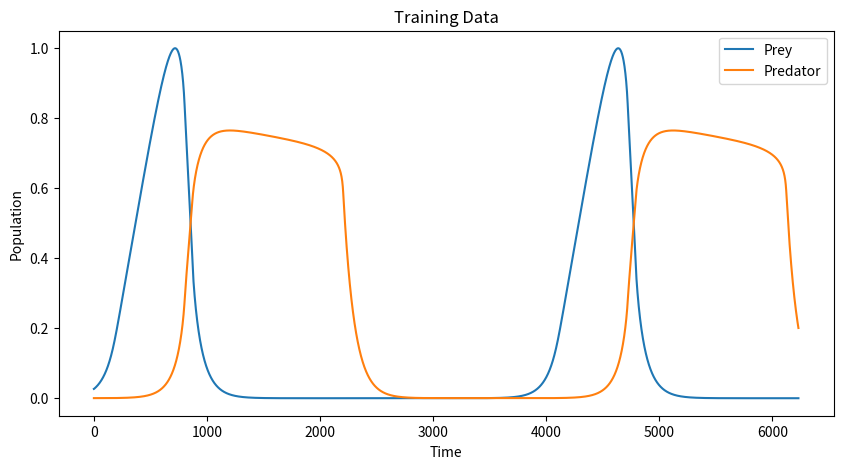

Recreate this plot in Python. (Note: this script raises an exception after producing the figure.)
import numpy as np
import matplotlib.pyplot as plt
from scipy.integrate import solve_ivp,odeint

# Define the activation function and its derivative
def tanh(x):
    return np.tanh(x)

def dtanh(x):
    return 1.0 - np.tanh(x) ** 2

def relu(x):
    return np.maximum(0, x)
def drelu(x):
    return np.where(x > 0, 1, 0)

def sigmoid(x):
    return 1/(1+np.exp(-x))
def dsigmoid(x):
    return sigmoid(x)*(1-sigmoid(x))

# Initialize the weights for a 3-layer neural network
np.random.seed(42)  # For reproducibility
w1 = np.random.randn(2, 20) / np.sqrt(2)
w2 = np.random.randn(20, 50) / np.sqrt(20)
w3 = np.random.randn(50, 2) / np.sqrt(50)
b1 = np.zeros((1, 20)) 
b2 = np.zeros((1, 50))
b3 = np.zeros((1, 2))

# Predicted outputs for the hidden layers
p1 = np.random.randn(1, 20)
p2 = np.random.randn(1, 50)

# Lotka-Volterra model parameters
alpha, beta, gamma, delta = 1.8, 0.001, .1, .0005

# Initial state vector X
initial_conditions = np.array([[500, 5]])  # Example initial populations

# Forward pass of the neural network
def forward_pass(X):
    global w1, w2, w3, b1, b2, b3
    z1 = relu(np.dot(X, w1) + b1)
    z2 = relu(np.dot(z1, w2) + b2)
    z3 = np.dot(z2, w3) + b3
    return z1, z2, z3


# Define the Lotka-Volterra model for use with solve_ivp
def lotka_volterra_ivp(t, X, alpha, beta, gamma, delta):
    x, y = X
    dxdt = alpha * x - beta * x * y
    dydt = delta * x * y - gamma * y
    return [dxdt, dydt]


def solve_odeint_step(X, dt, alpha, beta, gamma, delta, n_steps):
    #sol = odeint(lotka_volterra_odeint, X.flatten(), t_span, args=(alpha, beta, gamma, delta),rtol=1e-12, atol=1e-12)
    sol = solve_ivp(lotka_volterra_ivp, [0, dt], X.flatten(), args=(alpha, beta, gamma, delta),method='RK45',rtol=1e-13,atol=1e-13)
    return sol.y

# Update functions for the predicted outputs and weights
def update_predicted_outputs(x,y_hat,eta):
    global w1, w2, w3, b1, b2, b3, p1, p2
    z1 = np.dot(x, w1) + b1
    a1 = relu(p1)
    z2 = np.dot(a1, w2) + b2
    a2 = relu(p2)
    z3 = np.dot(a2, w3) + b3
    y_hat = relu(z3)  # Final prediction

    layer1 = relu(p1)
    layer2 = relu(p2)

    # Gradients for z3 (last layer before the output)
    dJ_dz3 = (y_hat - y) * drelu(z3)

    # Gradients for z2 (second hidden layer)
    # We need to consider that z2 and a2 are row vectors now, so we will adjust dimensions accordingly
    dJ_da2 = np.dot(dJ_dz3, w3.T)  # Adjusted to row vector
    dJ_dz2 = dJ_da2 * drelu(a2)

    # Calculate the gradient of the loss with respect to z1 (output of the first hidden layer before activation)
    dJ_da1 = np.dot(dJ_dz2, w2.T)  # Gradient with respect to the output of the first hidden layer after activation
    dJ_dz1 = dJ_da1 * drelu(a1)  # Gradient with respect to z1 before activation

    # Update rules for p1 and p2
    p1_updated = p1 - eta * dJ_dz1
    p2_updated = p2 - eta * dJ_dz2

    return p1_updated, p2_updated

def update_weights(X, y_true, z1, z2, z3, eta):
    global w1, w2, w3, b1, b2, b3, p1, p2

    # Update rules for the output layer (traditional approach)
    loss_output = z3 - y_true
    grad_w3 = np.dot(p2.T, loss_output)
    grad_b3 = np.sum(loss_output, axis=0, keepdims=True)
    w3 -= eta * grad_w3
    b3 -= eta * grad_b3

    # Update rules for the second hidden layer
    loss_hidden_2 = z2 - p2
    grad_w2 = np.dot(p1.T, loss_hidden_2) * drelu(p2)
    grad_b2 = np.sum(loss_hidden_2, axis=0, keepdims=True)
    w2 -= eta * grad_w2
    b2 -= eta * grad_b2

    # Update rules for the first hidden layer
    loss_hidden_1 = z1 - p1
    grad_w1 = np.dot(X.T, loss_hidden_1) * drelu(p1)
    grad_b1 = np.sum(loss_hidden_1, axis=0, keepdims=True)
    w1 -= eta * grad_w1
    b1 -= eta * grad_b1



def min_max_normalize(data):
    return (data - data.min()) / (data.max() - data.min())

def rmse_loss(y_pred, y_true):
    mse = np.mean((y_pred - y_true) ** 2)
    rmse = np.sqrt(mse)
    return rmse


# Training loop parameters
epochs = 100
dt = 100.0
learn_rate = 1e-3
learn_rate_decay=1.0
hidden_layer_learn = .001



# Training loop with loss computation
losses = []  # To store loss at each epoch

#Generate training data
data = solve_odeint_step(initial_conditions, dt, alpha, beta, gamma, delta, 10000)
train_data = data[:,:-1]
labels = data[:,1:]

train_data = min_max_normalize(train_data)
labels = min_max_normalize(labels)

print(labels.shape)

#Plot training data
plt.figure(figsize=(10, 5))
plt.plot(train_data[0,:], label='Prey')
plt.plot(train_data[1,:], label='Predator')
plt.xlabel('Time')
plt.ylabel('Population')
plt.title('Training Data')
plt.legend()
plt.savefig('./new_update/training_data.pdf')


subset_size = int(train_data.shape[1]/40) # Size of the random subset

#Train
for epoch in range(epochs):
    # First loop to update the weights
    for x, y in zip(train_data.T, labels.T):
        # Randomly select a subset of indices for the second loop
        subset_indices = np.random.choice(train_data.shape[1], subset_size, replace=False)
        x_subset = train_data[:, subset_indices].T
        y_subset = labels[:, subset_indices].T

        # Second loop to update the predicted outputs
        for x2, y2 in zip(x_subset, y_subset):
            x2 = x2.reshape(1, 2)
            #z1, z2, z3 = forward_pass(x2)

            # Update predicted outputs for hidden layers
            p1,p2 = update_predicted_outputs(x2,y2,hidden_layer_learn)
            #p2 = update_predicted_outputs(p2, z2, hidden_layer_learn)

        x = x.reshape(1, 2)
        y = y.reshape(1, 2)
        z1, z2, z3 = forward_pass(x)

        # Backpropagation to update weights using predicted outputs
        update_weights(x, y, z1, z2, z3, learn_rate)

        # Compute and store the loss
        loss = rmse_loss(z3, y)
        losses.append(loss)

    # Optionally, print loss for the epoch
    print(f"Epoch: {epoch+1}, Loss: {np.mean(losses[-len(train_data.T):])}")
    # Plot the neural networks predictions
    # Convert predictions to a numpy array for easier indexing
    predictions = []
    for x in train_data.T:
        x = x.reshape(1, 2)
        _, _, z3 = forward_pass(x)
        predictions.append(z3)
    predictions = np.array(predictions).squeeze()

    # Plot the original data and the predictions
    plt.figure(figsize=(10, 5))

    # Plot original data
    plt.plot(labels.T[:, 0], label='Actual Prey', linestyle='--')
    plt.plot(labels.T[:, 1], label='Actual Predator', linestyle='--')

    # Plot predictions with a dashed line
    plt.plot(predictions[:, 0], label='Predicted Prey', linestyle='-')
    plt.plot(predictions[:, 1], label='Predicted Predator', linestyle='-')

    # Adding labels and title
    plt.xlabel('Time')
    plt.ylabel('Population')
    plt.title(f'Diff Learn Predictions vs Actual Data for Epoch {epoch+1}')

    # Show the legend
    plt.legend()

    # Save the plot
    plt.savefig(f'./new_update/prediction_{epoch+1}.pdf')
    plt.close()

    #Decrease learning rate
    learn_rate = learn_rate*learn_rate_decay

# Plotting code remains unchanged


#print(p1)
#print("Lowest Loss: " + np.array(losses).min().astype(str))
# Plot the loss over epochs
plt.figure(figsize=(10, 5))
plt.plot(losses, label='MSE Loss')
plt.xlabel('Epoch')
plt.ylabel('Loss')
plt.title('MSE Loss Over Epochs')
plt.legend()
plt.savefig('./new_update/loss.pdf')

# Calculate predictions
predictions = []
for x in train_data.T:
    x = x.reshape(1, 2)
    _, _, z3 = forward_pass(x)
    predictions.append(z3)

# Convert predictions to a numpy array for easier indexing
predictions = np.array(predictions).squeeze()

# Plot the original data and the predictions
plt.figure(figsize=(10, 5))

# Plot original data
plt.plot(labels.T[:, 0], label='Actual Prey', linestyle='--')
plt.plot(labels.T[:, 1], label='Actual Predator', linestyle='--')

# Plot predictions with a dashed line
plt.plot(predictions[:, 0], label='Predicted Prey', linestyle='-')
plt.plot(predictions[:, 1], label='Predicted Predator', linestyle='-')

# Adding labels and title
plt.xlabel('Time')
plt.ylabel('Population')
plt.title('Diff Learn Predictions vs Actual Data')

# Show the legend
plt.legend()

# Save the plot
plt.savefig('./new_update/final_predictions.pdf')
#plt.show()  # To display the plot inline if using a notebook


